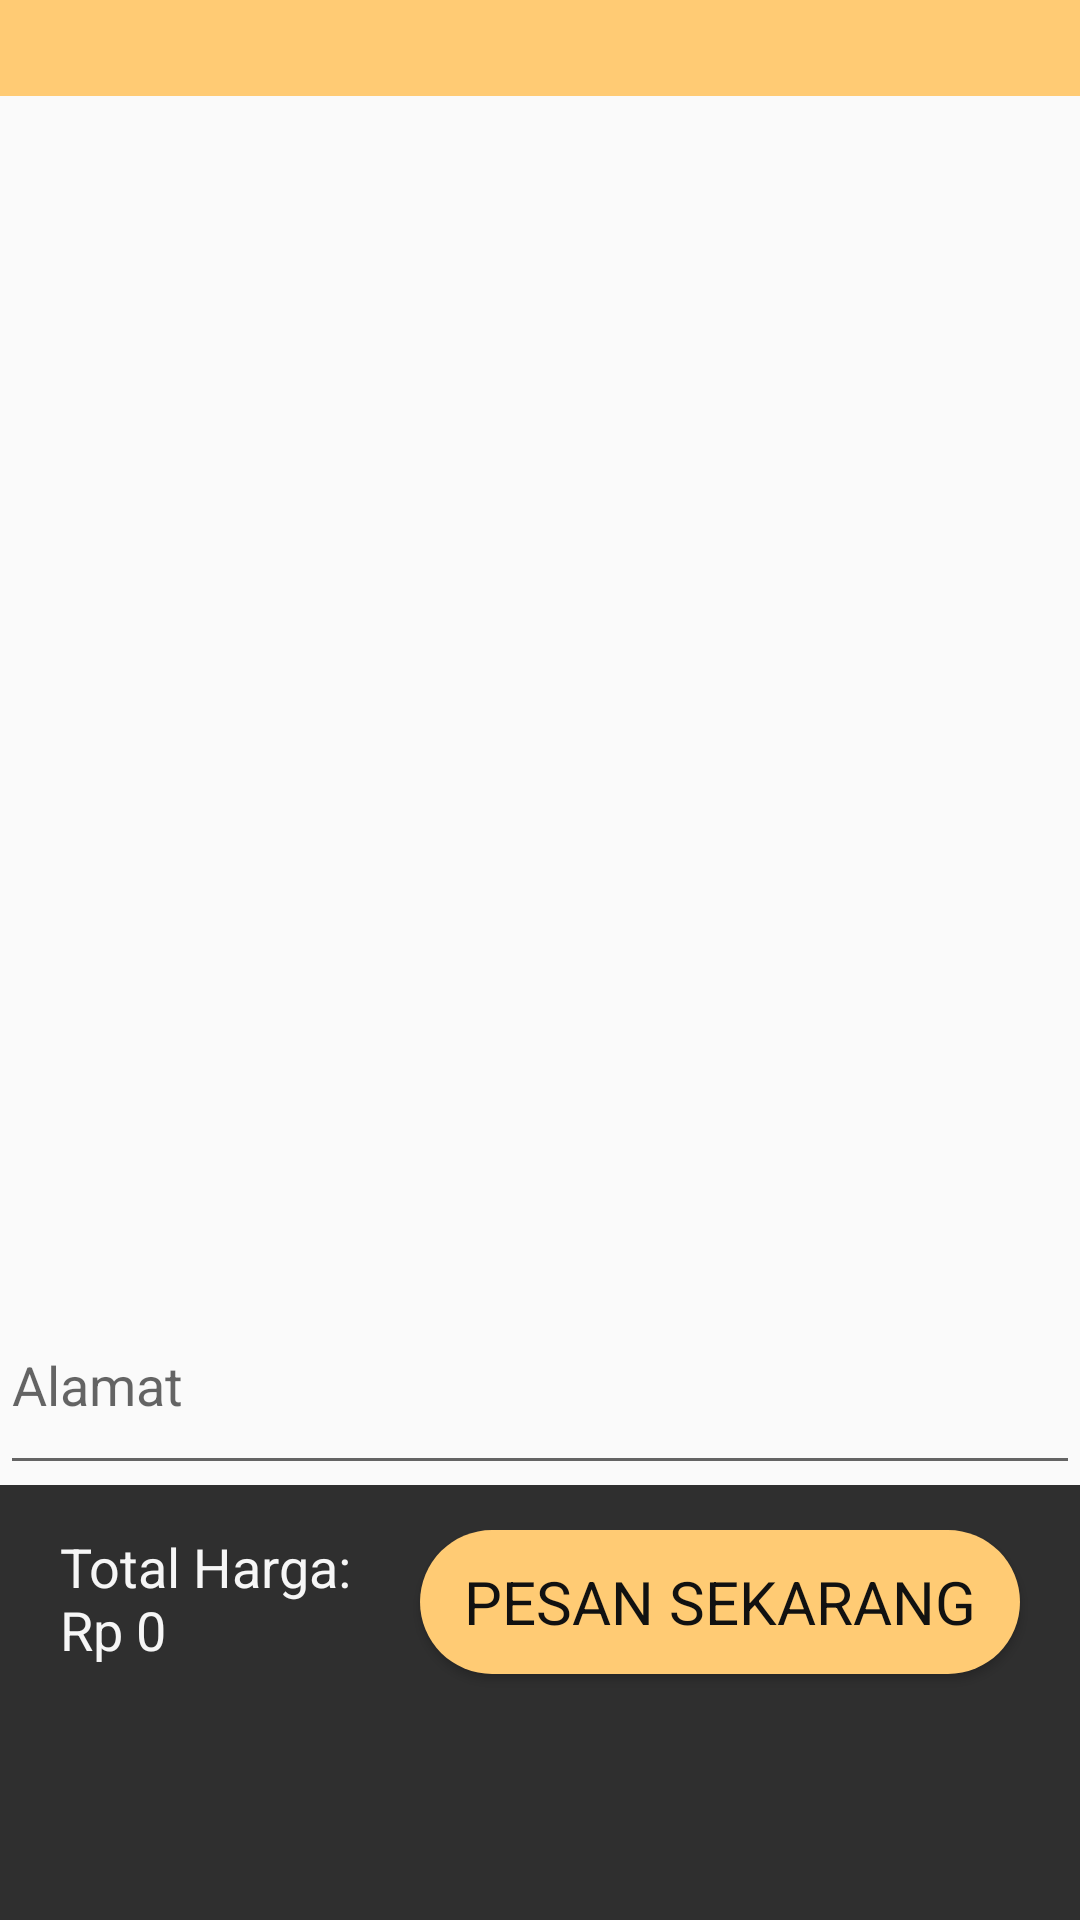

Write the Android layout XML for this screen, with the resource values it uses.
<!-- AndroidManifest.xml: application theme AppTheme -->
<!-- res/layout/fragment_dashboard.xml -->
<RelativeLayout xmlns:android="http://schemas.android.com/apk/res/android"
    android:layout_width="match_parent"
    android:layout_height="match_parent">


<include layout="@layout/toolbar"/>
    <ListView
        android:id="@+id/listViewCartProducts"
        android:layout_below="@+id/toolbar"
        android:layout_width="match_parent"
        android:layout_height="match_parent"
        android:layout_above="@+id/editTextAddress" />

    <EditText
        android:id="@+id/editTextAddress"
        android:layout_width="match_parent"
        android:layout_height="70dp"
        android:hint="Alamat"
        android:inputType="textPostalAddress"
        android:layout_above="@+id/cartbar"
        android:layout_marginTop="20dp"/>


    <include layout="@layout/cart_bar" />

</RelativeLayout>
<!-- res/layout/toolbar.xml (included above) -->
<?xml version="1.0" encoding="utf-8"?>
<RelativeLayout xmlns:android="http://schemas.android.com/apk/res/android"
    android:id="@+id/toolbar"
    android:layout_width="match_parent"
    android:layout_height="wrap_content"
    android:background="@color/colorYellow">
<RelativeLayout
    android:layout_width="match_parent"
    android:layout_height="wrap_content"
    android:padding="16dp">
    <ImageView
        android:id="@+id/back_icon"
        android:layout_width="wrap_content"
        android:layout_height="wrap_content"
        android:src="@drawable/ic_arrow_back"/>


</RelativeLayout>
</RelativeLayout>
<!-- res/layout/cart_bar.xml (included above) -->
<?xml version="1.0" encoding="utf-8"?>
<RelativeLayout xmlns:android="http://schemas.android.com/apk/res/android"
    android:id="@+id/cartbar"
    android:layout_alignParentBottom="true"
    android:layout_width="match_parent"
    android:layout_height="wrap_content"
    android:paddingBottom="10dp"
    android:background="@color/colorGrey">

    <LinearLayout
        android:layout_width="match_parent"
        android:layout_height="120dp"
        android:layout_marginTop="15dp"
        android:orientation="horizontal">
        <TextView
            android:id="@+id/textViewTotalHarga"
            android:layout_width="wrap_content"
            android:layout_height="match_parent"
            android:layout_marginLeft="20dp"
            android:layout_weight="1"
            android:textSize="18dp"
            android:textColor="@color/colorWhite"
            android:text="Total Harga: Rp 0" />


        <Button
            android:id="@+id/buy_button"
            android:layout_width="200dp"
            android:layout_height="wrap_content"
            android:background="@drawable/bg_btn1"
            android:onClick="increaseQuantity"
            android:layout_marginRight="20dp"
            android:text="Pesan Sekarang"
            android:textColor="@color/colorBlack"
            android:textSize="20sp" />


    </LinearLayout>
</RelativeLayout>
<!-- resources referenced by this layout -->
<resources>
  <color name="colorBlack">#111111</color>
  <color name="colorGrey">#2f2f2f</color>
  <color name="colorWhite">#f6f6f6</color>
  <color name="colorYellow">#ffcb74</color>
  <!-- drawable bg_btn1 (drawable) -->
  <?xml version="1.0" encoding="utf-8"?>
  <selector xmlns:android="http://schemas.android.com/apk/res/android">
      <item>
          <shape android:shape="rectangle">
              <corners android:radius="30dp"/>
              <solid android:color="@color/colorYellow"/>
          </shape>
      </item>
  </selector>
  <style name="AppTheme" parent="Theme.AppCompat.Light.DarkActionBar">
          
          <item name="colorPrimary">@color/colorGrey</item>
          <item name="colorPrimaryDark">@color/colorBlack</item>
          <item name="colorAccent">@color/colorWhite</item>
          <item name="fontFamily">@font/robotomed</item>
          
      </style>
</resources>
